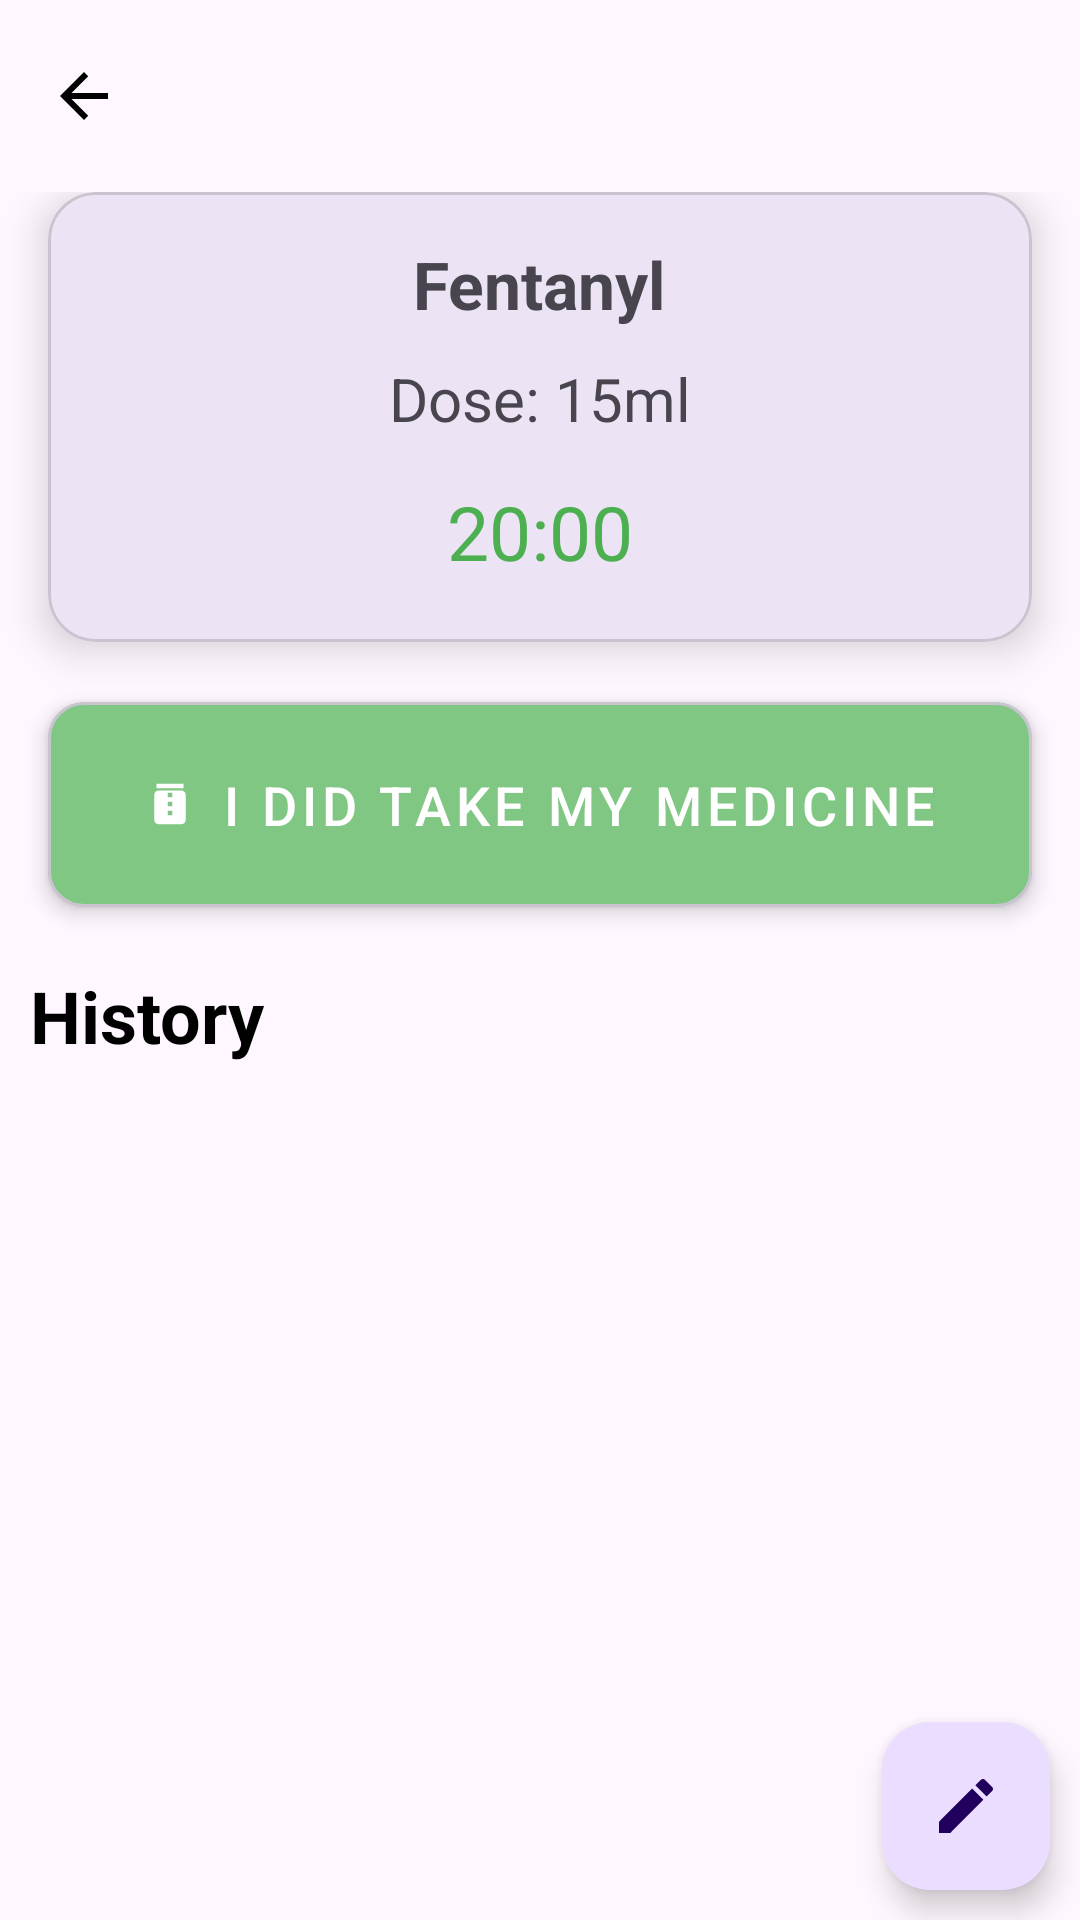

Write the Android layout XML for this screen, with the resource values it uses.
<!-- AndroidManifest.xml: application theme Theme.MHealthy -->
<!-- res/layout/activity_medicine.xml -->
<?xml version="1.0" encoding="utf-8"?>
<androidx.constraintlayout.widget.ConstraintLayout xmlns:android="http://schemas.android.com/apk/res/android"
    android:layout_width="match_parent"
    android:layout_height="match_parent"
    xmlns:app="http://schemas.android.com/apk/res-auto">

    <androidx.appcompat.widget.Toolbar
        android:id="@+id/toolbar"
        android:layout_width="match_parent"
        android:layout_height="?attr/actionBarSize"
        android:background="@null"
        app:navigationIcon="@drawable/baseline_arrow_back_24"
        app:popupTheme="@style/ThemeOverlay.AppCompat"
        app:layout_constraintTop_toTopOf="parent">
        <TextView
            android:id="@+id/tvMedTitle"
            android:layout_width="wrap_content"
            android:layout_height="wrap_content"
            android:textSize="24sp"
            android:textStyle="bold"
            android:textColor="?attr/text_color"/>
    </androidx.appcompat.widget.Toolbar>

    <androidx.core.widget.NestedScrollView
        android:layout_width="match_parent"
        android:layout_height="0dp"
        app:layout_constraintTop_toBottomOf="@id/toolbar"
        app:layout_constraintStart_toStartOf="parent"
        app:layout_constraintEnd_toEndOf="parent"
        app:layout_constraintBottom_toBottomOf="parent"
        android:fillViewport="true">
        <LinearLayout
            android:layout_width="match_parent"
            android:layout_height="wrap_content"
            android:orientation="vertical">
            <com.google.android.material.card.MaterialCardView
                android:layout_width="match_parent"
                android:layout_height="wrap_content"
                android:layout_marginHorizontal="16dp"
                app:cardCornerRadius="16dp"
                app:cardElevation="8dp">
                <LinearLayout
                    android:layout_width="match_parent"
                    android:layout_height="wrap_content"
                    android:orientation="vertical"
                    android:padding="16dp">
                    <TextView
                        android:id="@+id/medicine_name"
                        android:layout_width="wrap_content"
                        android:layout_height="wrap_content"
                        android:layout_gravity="center"
                        android:text="Fentanyl"
                        android:textSize="22sp"
                        android:textStyle="bold"
                        android:textAlignment="center"
                        android:layout_marginBottom="10dp" />

                    <TextView
                        android:id="@+id/medicine_dose"
                        android:layout_width="wrap_content"
                        android:layout_height="wrap_content"
                        android:layout_gravity="center"
                        android:text="Dose: 15ml"
                        android:textSize="20sp"
                        android:layout_marginBottom="10dp" />

                    <TextView
                        android:id="@+id/medicine_time"
                        android:layout_width="wrap_content"
                        android:layout_height="wrap_content"
                        android:text="20:00"
                        android:layout_gravity="center"
                        android:textColor="@color/status_active"
                        android:textSize="25sp"
                        android:background="@drawable/status_background"
                        android:paddingStart="8dp"
                        android:paddingEnd="8dp"
                        android:paddingTop="4dp"
                        android:paddingBottom="4dp" />
                </LinearLayout>
            </com.google.android.material.card.MaterialCardView>

            <com.google.android.material.card.MaterialCardView
                android:id="@+id/cardActivities"
                android:layout_width="match_parent"
                android:layout_height="wrap_content"
                android:layout_marginTop="20dp"
                android:layout_marginHorizontal="16dp"
                app:cardCornerRadius="12dp"
                app:cardElevation="4dp"
                android:backgroundTint="@color/done_color">

                <com.google.android.material.button.MaterialButton
                    android:id="@+id/btnMedTaken"
                    android:layout_width="match_parent"
                    android:layout_height="wrap_content"
                    android:text="@string/med_taken"
                    android:textSize="18sp"
                    android:padding="16dp"
                    android:textColor="@android:color/white"
                    app:iconTint="@android:color/white"
                    app:icon="@drawable/ic_medication"
                    app:iconGravity="textStart"
                    app:iconPadding="8dp"
                    style="@style/Widget.MaterialComponents.Button.TextButton"/>
            </com.google.android.material.card.MaterialCardView>

            <TextView
                android:text="@string/history"
                android:layout_width="match_parent"
                android:layout_height="wrap_content"
                android:layout_marginTop="20dp"
                android:layout_marginHorizontal="10dp"
                android:textAlignment="textStart"
                android:textSize="24sp"
                android:textStyle="bold"
                android:textColor="?attr/text_color" />
            <androidx.recyclerview.widget.RecyclerView
                android:id="@+id/history_view"
                android:layout_width="match_parent"
                android:layout_height="0dp"
                android:nestedScrollingEnabled="false"
                android:layout_marginTop="20dp"
                android:layout_weight="1"
                android:layout_marginBottom="60dp">
            </androidx.recyclerview.widget.RecyclerView>
        </LinearLayout>
    </androidx.core.widget.NestedScrollView>

    <com.google.android.material.floatingactionbutton.FloatingActionButton
        android:id="@+id/edit_act_fab"
        android:layout_width="wrap_content"
        android:layout_height="wrap_content"
        android:layout_gravity="bottom|end"
        android:contentDescription="@string/edit_med"
        android:src="@drawable/baseline_edit_24"
        app:layout_constraintBottom_toBottomOf="parent"
        app:layout_constraintEnd_toEndOf="parent"
        android:layout_marginEnd="10dp"
        android:layout_marginBottom="10dp"/>
</androidx.constraintlayout.widget.ConstraintLayout>
<!-- resources referenced by this layout -->
<resources>
  <color name="done_color">#80C783</color>
  <color name="status_active">#4CAF50</color>
  <!-- drawable baseline_arrow_back_24 (drawable) -->
  <vector xmlns:android="http://schemas.android.com/apk/res/android" android:autoMirrored="true" android:height="24dp" android:tint="?attr/drawable_color" android:viewportHeight="24" android:viewportWidth="24" android:width="24dp">
        
      <path android:fillColor="@android:color/white" android:pathData="M20,11H7.83l5.59,-5.59L12,4l-8,8 8,8 1.41,-1.41L7.83,13H20v-2z"/>
      
  </vector>
  <!-- drawable baseline_edit_24 (drawable) -->
  <vector xmlns:android="http://schemas.android.com/apk/res/android" android:height="24dp" android:tint="?attr/drawable_color" android:viewportHeight="24" android:viewportWidth="24" android:width="24dp">
        
      <path android:fillColor="@android:color/white" android:pathData="M3,17.25V21h3.75L17.81,9.94l-3.75,-3.75L3,17.25zM20.71,7.04c0.39,-0.39 0.39,-1.02 0,-1.41l-2.34,-2.34c-0.39,-0.39 -1.02,-0.39 -1.41,0l-1.83,1.83 3.75,3.75 1.83,-1.83z"/>
      
  </vector>
  <!-- drawable ic_medication (drawable) -->
  <vector xmlns:android="http://schemas.android.com/apk/res/android"
      android:width="24dp"
      android:height="24dp"
      android:viewportWidth="24"
      android:viewportHeight="24">
      <path
          android:fillColor="#000000"
          android:pathData="M6,3h12v2h-12zM17,6H7c-1.1,0 -2,0.9 -2,2v11c0,1.1 0.9,2 2,2h10c1.1,0 2,-0.9 2,-2V8c0,-1.1 -0.9,-2 -2,-2zM13,17h-2v-2h2v2zM13,13h-2v-2h2v2zM13,9h-2V7h2v2z"/>
  </vector>
  <string name="edit_med">Edit medicine</string>
  <string name="history">History</string>
  <string name="med_taken">I did take my medicine</string>
  <style name="Theme.MHealthy" parent="Base.Theme.MHealthy" />
  <style name="Base.Theme.MHealthy" parent="Theme.Material3.Light.NoActionBar">
          <item name="drawable_color">@color/primary_light</item>
          <item name="text_color">@color/primary_light</item>
      </style>
  <color name="primary_light">#000000</color>
</resources>
